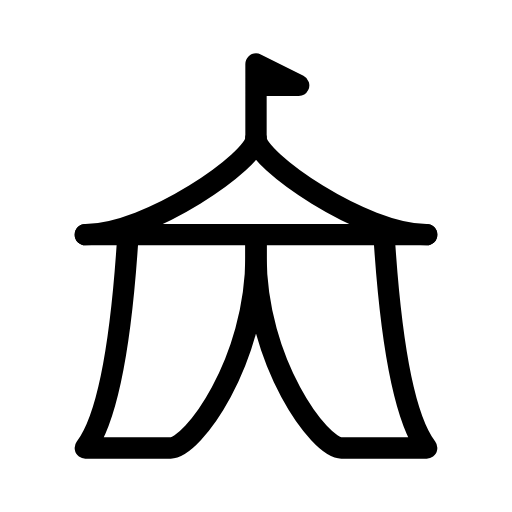
t = 0.00 s
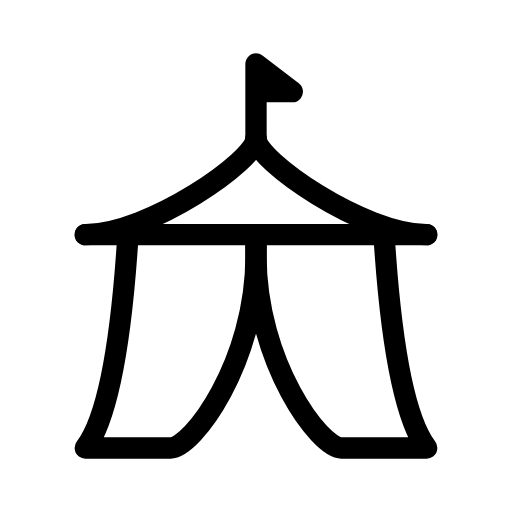
t = 0.27 s
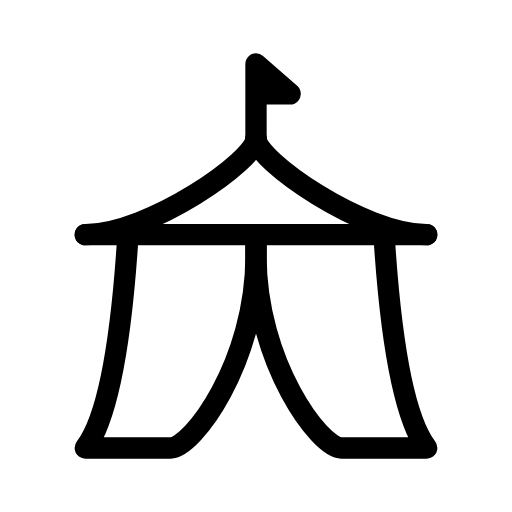
t = 0.53 s
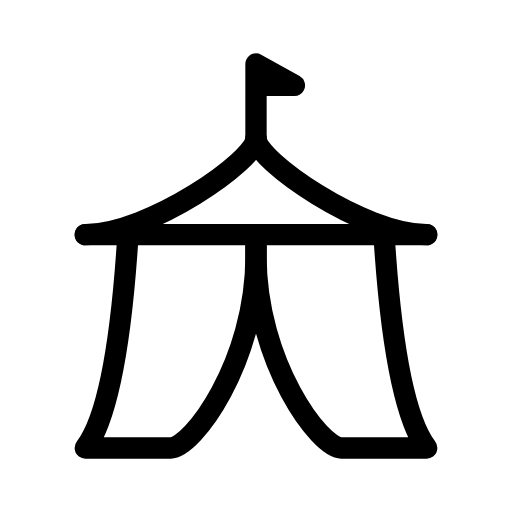
t = 0.80 s
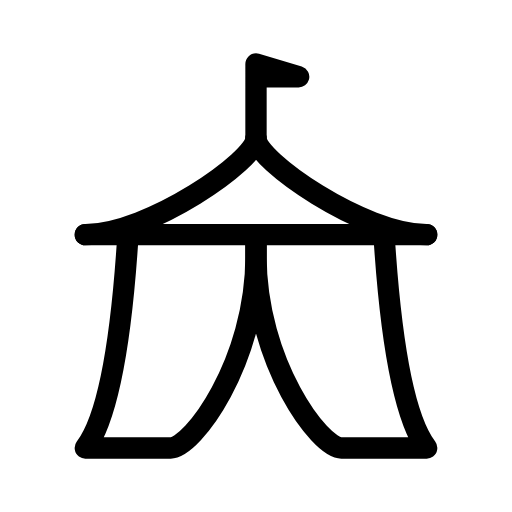
t = 1.07 s
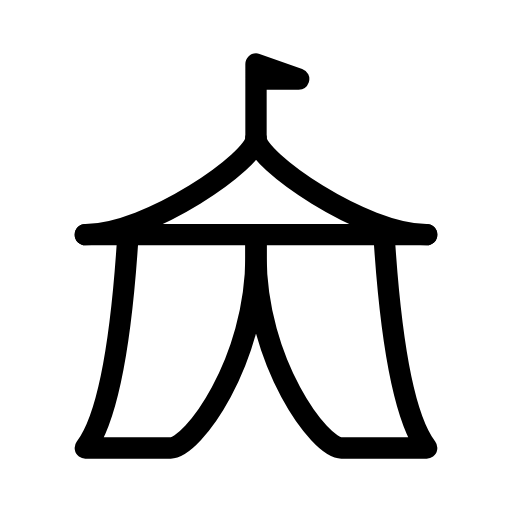
t = 1.33 s

The animated SVG that drew these frames (rendered in a browser with its animation timeline set to each time). Animation: 1 SMIL element (animate=1); one cycle of 1.60 s, repeats indefinitely.

<svg xmlns="http://www.w3.org/2000/svg" width="24" height="24" viewBox="0 0 24 24" fill="none" stroke="currentColor"
     stroke-width="1" stroke-linecap="round" stroke-linejoin="round"
     class="icon icon-tabler icons-tabler-animated icon-tabler-building-circus">
    <path stroke="none" d="M0 0h24v24H0z" fill="none"/>
    <path d="M4 11h16"/>
    <path d="M12 6.5c0 1 -5 4.5 -8 4.5"/>
    <path d="M12 6.5c0 1 5 4.5 8 4.5"/>
    <path d="M6 11c-.333 5.333 -1 8.667 -2 10h4c1 0 4 -4 4 -9v-1"/>
    <path d="M18 11c.333 5.333 1 8.667 2 10h-4c-1 0 -4 -4 -4 -9v-1"/>
    <path d="M12 7v-4l2 1h-2">
        <animate attributeName="d" values="M12 7v-4l2 1h-2;M12 7v-4l1.6 1.4h-1.6;M12 7v-4l2 .6h-2;M12 7v-4l2 1h-2" dur="1.6s" repeatCount="indefinite" keyTimes="0;0.333;0.667;1" calcMode="spline" keySplines="0.33 0.66 0.67 1.00;0.42 0 0.58 1;0.33 0.00 0.67 0.34"/>
    </path>
</svg>
